Run: headless pygame with SDL's dummy video driver; simulated clock (each Clock.tick advances the game by its frame time, no real sleeping); random seed 0; keys injected as events and as key.get_pressed() state; no mouse input.
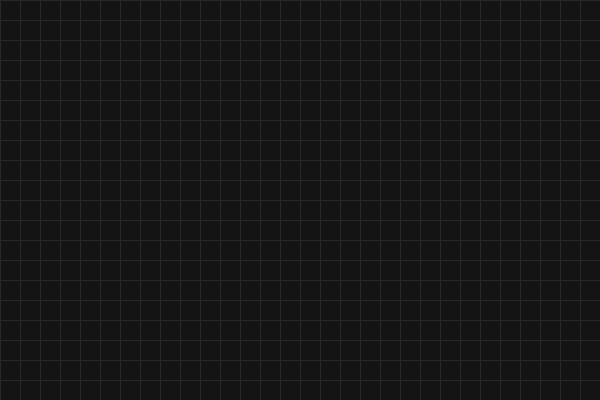
Frame 1 of 4 · flips 1–60 · no input
Frame 2 of 4 · flips 61–180 · tapped SPACE, RETURN · held RIGHT (→), D · screen unchanged from frame 1, image omitted
Frame 3 of 4 · flips 181–300 · held DOWN (↓), S · screen unchanged from frame 2, image omitted
Frame 4 of 4 · flips 301–420 · held LEFT (←), A, UP (↑), W · screen unchanged from frame 3, image omitted

The pygame program that drew these frames:

import pygame
import sys

# --- Constants & Globals ---
WIDTH, HEIGHT = 600, 400
BLOCK_SIZE = 20

# Colors
BLACK       = (20, 20, 20)
GRAY        = (40, 40, 40)
SNAKE_HEAD  = (50, 255, 50)
SNAKE_BODY  = (34, 139, 34)
SNAKE_SHINE = (100, 255, 100)
WHITE       = (255, 255, 255)

# 1. Direction variables (Moving Right by default)
x_change = BLOCK_SIZE
y_change = 0

snake_body = [(100, 100), (80, 100), (60, 100)]

pygame.init()
screen = pygame.display.set_mode((WIDTH, HEIGHT))
pygame.display.set_caption("Fancy Moving Snake")
clock = pygame.time.Clock()

def draw_grid():
    for x in range(0, WIDTH, BLOCK_SIZE):
        pygame.draw.line(screen, GRAY, (x, 0), (x, HEIGHT))
    for y in range(0, HEIGHT, BLOCK_SIZE):
        pygame.draw.line(screen, GRAY, (0, y), (WIDTH, y))

def draw_fancy_snake():
    for i, segment in enumerate(snake_body):
        rect = pygame.Rect(segment[0], segment[1], BLOCK_SIZE, BLOCK_SIZE)
        base_color = SNAKE_HEAD if i == 0 else SNAKE_BODY
        pygame.draw.rect(screen, base_color, rect, border_radius=5)
        
        # Shine effect
        shine_rect = pygame.Rect(segment[0] + 3, segment[1] + 3, 6, 6)
        pygame.draw.rect(screen, SNAKE_SHINE, shine_rect, border_radius=2)

        if i == 0: # Eyes
            pygame.draw.circle(screen, WHITE, (rect.centerx - 4, rect.centery - 4), 3)
            pygame.draw.circle(screen, WHITE, (rect.centerx + 4, rect.centery - 4), 3)

def main():
    global x_change, y_change
    
    running = True
    while running:
        # 2. Key Press Handling & Preventing Self-Reversal
        for event in pygame.event.get():
            if event.type == pygame.QUIT:
                running = False
            
            if event.type == pygame.KEYDOWN:
                if event.key == pygame.K_UP and y_change == 0:
                    x_change = 0
                    y_change = -BLOCK_SIZE
                elif event.key == pygame.K_DOWN and y_change == 0:
                    x_change = 0
                    y_change = BLOCK_SIZE
                elif event.key == pygame.K_LEFT and x_change == 0:
                    x_change = -BLOCK_SIZE
                    y_change = 0
                elif event.key == pygame.K_RIGHT and x_change == 0:
                    x_change = BLOCK_SIZE
                    y_change = 0

        # 3. Update Snake Position
        # Calculate new head position
        new_head_x = snake_body[0][0] + x_change
        new_head_y = snake_body[0][1] + y_change
        new_head = (new_head_x, new_head_y)

        # Add new head to the front
        snake_body.insert(0, new_head)
        # Remove the last segment of the tail
        snake_body.pop()

        # --- DRAWING SECTION ---
        screen.fill(BLACK)
        draw_grid()
        draw_fancy_snake()

        pygame.display.flip()
        
        # Tick at 10 to make the movement playable
        clock.tick(10) 

    pygame.quit()
    sys.exit()

if __name__ == "__main__":
    main()
